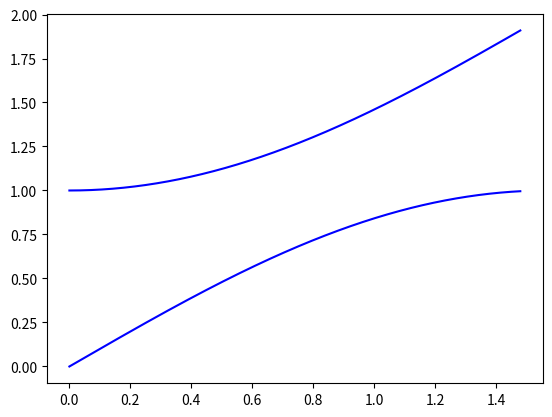

Reproduce this figure in Python.
import numpy as np
from scipy.integrate import odeint
import matplotlib.pyplot as plt

t = np.arange(0, 3, 0.0001)

def diff_func(a, t):
    y, w = a
    dydt = w
    dwdt = (1 - w ** 2) ** 0.5
    return dydt, dwdt


y0 = 1
w0 = 0
a0 = y0, w0

sol = odeint(diff_func, a0, t)

plt.plot(t, sol, 'b')

plt.show()